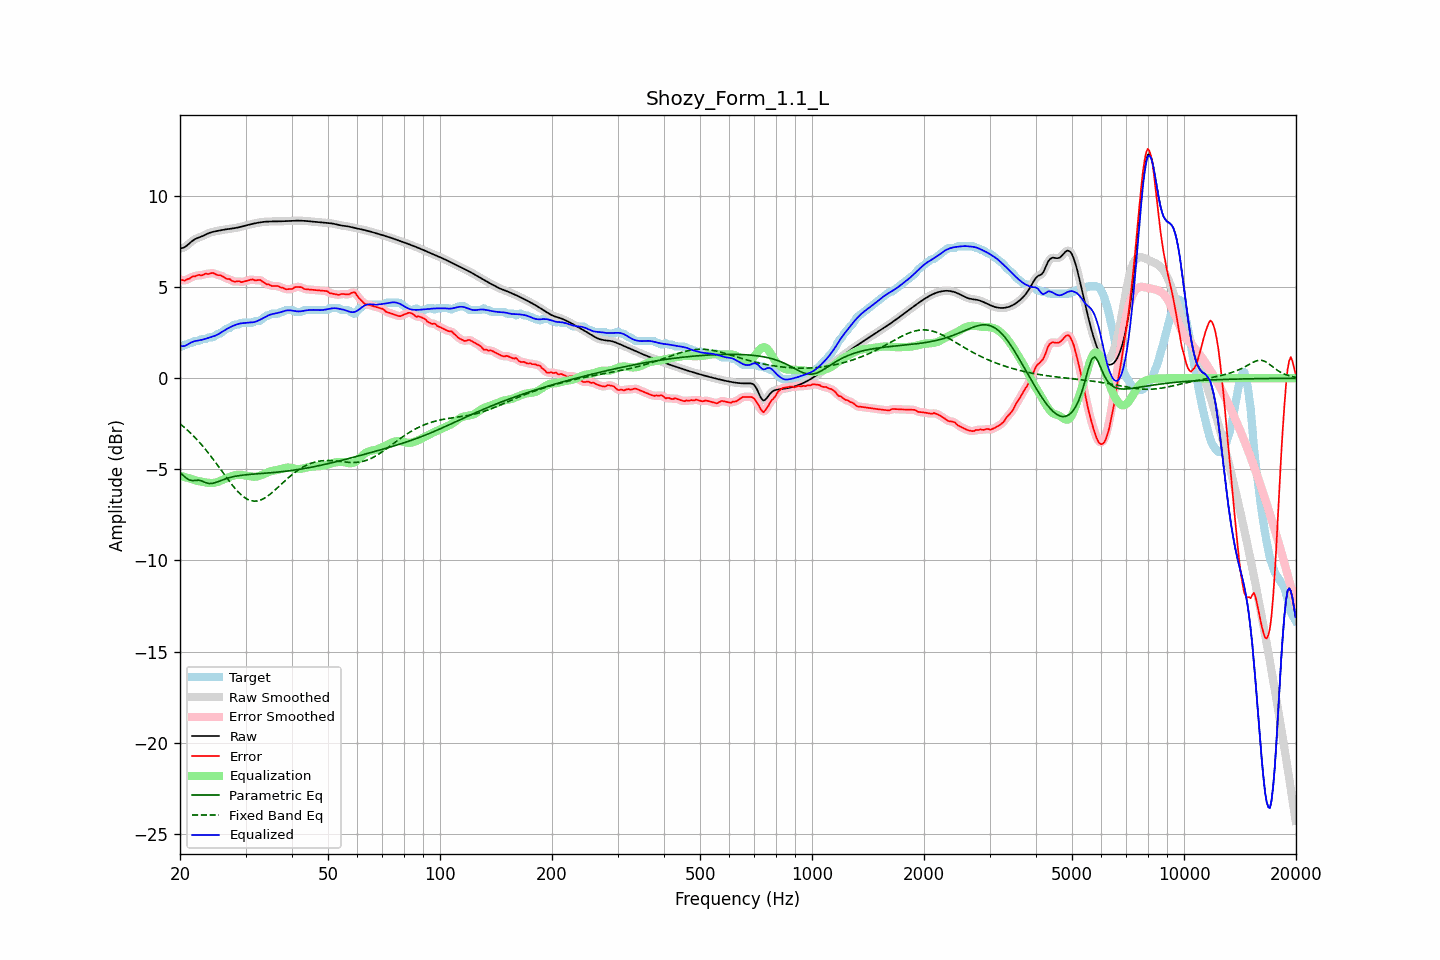

The table this chart was drawn from, first rows:
frequency, raw, error, smoothed, error_smoothed, equalization, parametric_eq, fixed_band_eq, equalized_raw, equalized_smoothed, target
20.00, 7.12, 5.41, 7.12, 5.41, -5.36, -5.16, -2.50, 1.77, 1.77, 1.71
20.20, 7.14, 5.39, 7.14, 5.39, -5.38, -5.25, -2.57, 1.76, 1.76, 1.74
20.40, 7.16, 5.38, 7.16, 5.38, -5.40, -5.34, -2.64, 1.76, 1.76, 1.78
20.61, 7.20, 5.35, 7.20, 5.38, -5.42, -5.41, -2.72, 1.77, 1.78, 1.84
20.81, 7.26, 5.42, 7.26, 5.40, -5.45, -5.49, -2.80, 1.81, 1.81, 1.84
21.02, 7.33, 5.45, 7.33, 5.44, -5.47, -5.54, -2.88, 1.86, 1.86, 1.89
21.23, 7.41, 5.47, 7.41, 5.49, -5.49, -5.59, -2.96, 1.92, 1.92, 1.94
21.44, 7.49, 5.54, 7.49, 5.53, -5.52, -5.61, -3.05, 1.97, 1.97, 1.94
21.66, 7.56, 5.59, 7.56, 5.57, -5.55, -5.62, -3.13, 2.00, 2.00, 1.96
21.87, 7.62, 5.58, 7.62, 5.60, -5.59, -5.61, -3.22, 2.03, 2.03, 2.04
22.09, 7.66, 5.62, 7.66, 5.63, -5.61, -5.60, -3.32, 2.05, 2.05, 2.04
22.31, 7.70, 5.66, 7.70, 5.64, -5.64, -5.60, -3.41, 2.06, 2.06, 2.04
22.54, 7.73, 5.68, 7.73, 5.65, -5.66, -5.60, -3.51, 2.08, 2.08, 2.06
22.76, 7.77, 5.63, 7.77, 5.66, -5.67, -5.63, -3.61, 2.10, 2.10, 2.13
22.99, 7.80, 5.66, 7.80, 5.67, -5.69, -5.65, -3.71, 2.12, 2.12, 2.14
23.22, 7.84, 5.70, 7.85, 5.69, -5.70, -5.69, -3.82, 2.14, 2.14, 2.14
23.45, 7.89, 5.74, 7.89, 5.72, -5.72, -5.73, -3.92, 2.17, 2.17, 2.14
23.69, 7.93, 5.72, 7.93, 5.73, -5.73, -5.76, -4.03, 2.20, 2.20, 2.21
23.92, 7.97, 5.72, 7.97, 5.74, -5.74, -5.78, -4.14, 2.23, 2.22, 2.24
24.16, 8.00, 5.76, 8.00, 5.75, -5.75, -5.78, -4.26, 2.25, 2.25, 2.24
24.40, 8.03, 5.78, 8.03, 5.77, -5.75, -5.77, -4.37, 2.28, 2.28, 2.24
24.65, 8.05, 5.76, 8.05, 5.76, -5.74, -5.75, -4.49, 2.31, 2.31, 2.28
24.89, 8.07, 5.72, 8.07, 5.72, -5.72, -5.73, -4.61, 2.34, 2.34, 2.34
25.14, 8.08, 5.68, 8.08, 5.69, -5.70, -5.69, -4.73, 2.38, 2.38, 2.41
25.39, 8.10, 5.65, 8.10, 5.66, -5.67, -5.66, -4.85, 2.43, 2.43, 2.44
25.65, 8.12, 5.66, 8.12, 5.64, -5.64, -5.63, -4.97, 2.48, 2.48, 2.46
25.91, 8.13, 5.61, 8.13, 5.61, -5.60, -5.59, -5.09, 2.53, 2.53, 2.52
26.16, 8.15, 5.56, 8.15, 5.56, -5.56, -5.56, -5.22, 2.59, 2.59, 2.59
26.43, 8.16, 5.51, 8.16, 5.51, -5.52, -5.53, -5.34, 2.64, 2.64, 2.65
26.69, 8.18, 5.46, 8.18, 5.48, -5.48, -5.50, -5.46, 2.70, 2.70, 2.72
26.96, 8.19, 5.44, 8.19, 5.45, -5.44, -5.47, -5.58, 2.75, 2.75, 2.74
27.23, 8.20, 5.44, 8.20, 5.41, -5.41, -5.45, -5.69, 2.79, 2.79, 2.75
27.50, 8.21, 5.37, 8.21, 5.37, -5.37, -5.43, -5.81, 2.84, 2.84, 2.84
27.77, 8.22, 5.32, 8.22, 5.33, -5.35, -5.41, -5.92, 2.88, 2.88, 2.90
28.05, 8.24, 5.29, 8.24, 5.31, -5.33, -5.39, -6.02, 2.91, 2.91, 2.94
28.33, 8.26, 5.31, 8.26, 5.31, -5.31, -5.37, -6.12, 2.95, 2.95, 2.94
28.62, 8.27, 5.33, 8.27, 5.31, -5.30, -5.36, -6.22, 2.97, 2.97, 2.94
28.90, 8.29, 5.32, 8.29, 5.31, -5.29, -5.34, -6.31, 3.00, 3.00, 2.97
29.19, 8.31, 5.27, 8.31, 5.30, -5.30, -5.33, -6.39, 3.01, 3.01, 3.04
29.48, 8.34, 5.29, 8.34, 5.29, -5.31, -5.32, -6.47, 3.02, 3.02, 3.04
29.78, 8.36, 5.31, 8.36, 5.31, -5.33, -5.31, -6.54, 3.03, 3.03, 3.04
30.08, 8.38, 5.34, 8.38, 5.34, -5.34, -5.30, -6.59, 3.04, 3.04, 3.04
30.38, 8.41, 5.36, 8.41, 5.36, -5.36, -5.29, -6.65, 3.05, 3.05, 3.04
30.68, 8.43, 5.39, 8.43, 5.39, -5.37, -5.28, -6.68, 3.06, 3.06, 3.04
30.99, 8.45, 5.41, 8.45, 5.41, -5.39, -5.27, -6.71, 3.06, 3.06, 3.04
31.30, 8.47, 5.43, 8.47, 5.41, -5.40, -5.27, -6.73, 3.07, 3.07, 3.04
31.61, 8.49, 5.39, 8.49, 5.39, -5.41, -5.26, -6.74, 3.08, 3.08, 3.10
31.93, 8.51, 5.36, 8.51, 5.38, -5.40, -5.25, -6.74, 3.10, 3.10, 3.14
32.24, 8.53, 5.38, 8.53, 5.38, -5.39, -5.24, -6.74, 3.14, 3.14, 3.14
32.57, 8.54, 5.40, 8.54, 5.39, -5.37, -5.24, -6.71, 3.17, 3.17, 3.14
32.89, 8.56, 5.39, 8.56, 5.37, -5.34, -5.23, -6.69, 3.22, 3.22, 3.17
33.22, 8.57, 5.32, 8.57, 5.33, -5.31, -5.23, -6.65, 3.27, 3.27, 3.25
33.55, 8.58, 5.27, 8.58, 5.26, -5.27, -5.22, -6.61, 3.31, 3.31, 3.32
33.89, 8.59, 5.21, 8.59, 5.21, -5.23, -5.21, -6.56, 3.36, 3.36, 3.38
34.23, 8.60, 5.15, 8.60, 5.17, -5.19, -5.21, -6.50, 3.41, 3.41, 3.44
34.57, 8.60, 5.16, 8.60, 5.14, -5.15, -5.20, -6.44, 3.45, 3.45, 3.44
34.92, 8.60, 5.11, 8.60, 5.10, -5.12, -5.19, -6.37, 3.49, 3.49, 3.49
35.27, 8.60, 5.06, 8.60, 5.08, -5.09, -5.18, -6.30, 3.51, 3.51, 3.54
35.62, 8.60, 5.06, 8.60, 5.06, -5.07, -5.18, -6.22, 3.53, 3.53, 3.54
35.97, 8.60, 5.06, 8.60, 5.06, -5.06, -5.17, -6.14, 3.55, 3.55, 3.54
... 635 more rows
